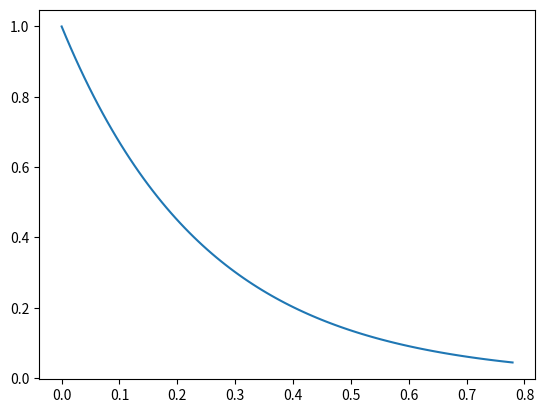

Recreate this plot in Python.

import matplotlib.pyplot as plt
import numpy as np
from math import sqrt, exp


n = 100
alpha = 2

x = np.linspace(0,0.45, n)
y = np.linspace(0,0.45, n)
z = np.linspace(0,0.45, n)


r1 = np.zeros(n)
r2 = np.zeros(n)


for i in range(n):
    r2[i] = sqrt(x[i]**2 + y[i]**2 + z[i]**2)


def wave(r1,r2):
    return exp(-2*alpha*(r1+r2))

P = np.zeros(n)
for i in range(n):
    P[i] = wave(r1[i], r2[i])


plt.plot(r2,P)
plt.show()
